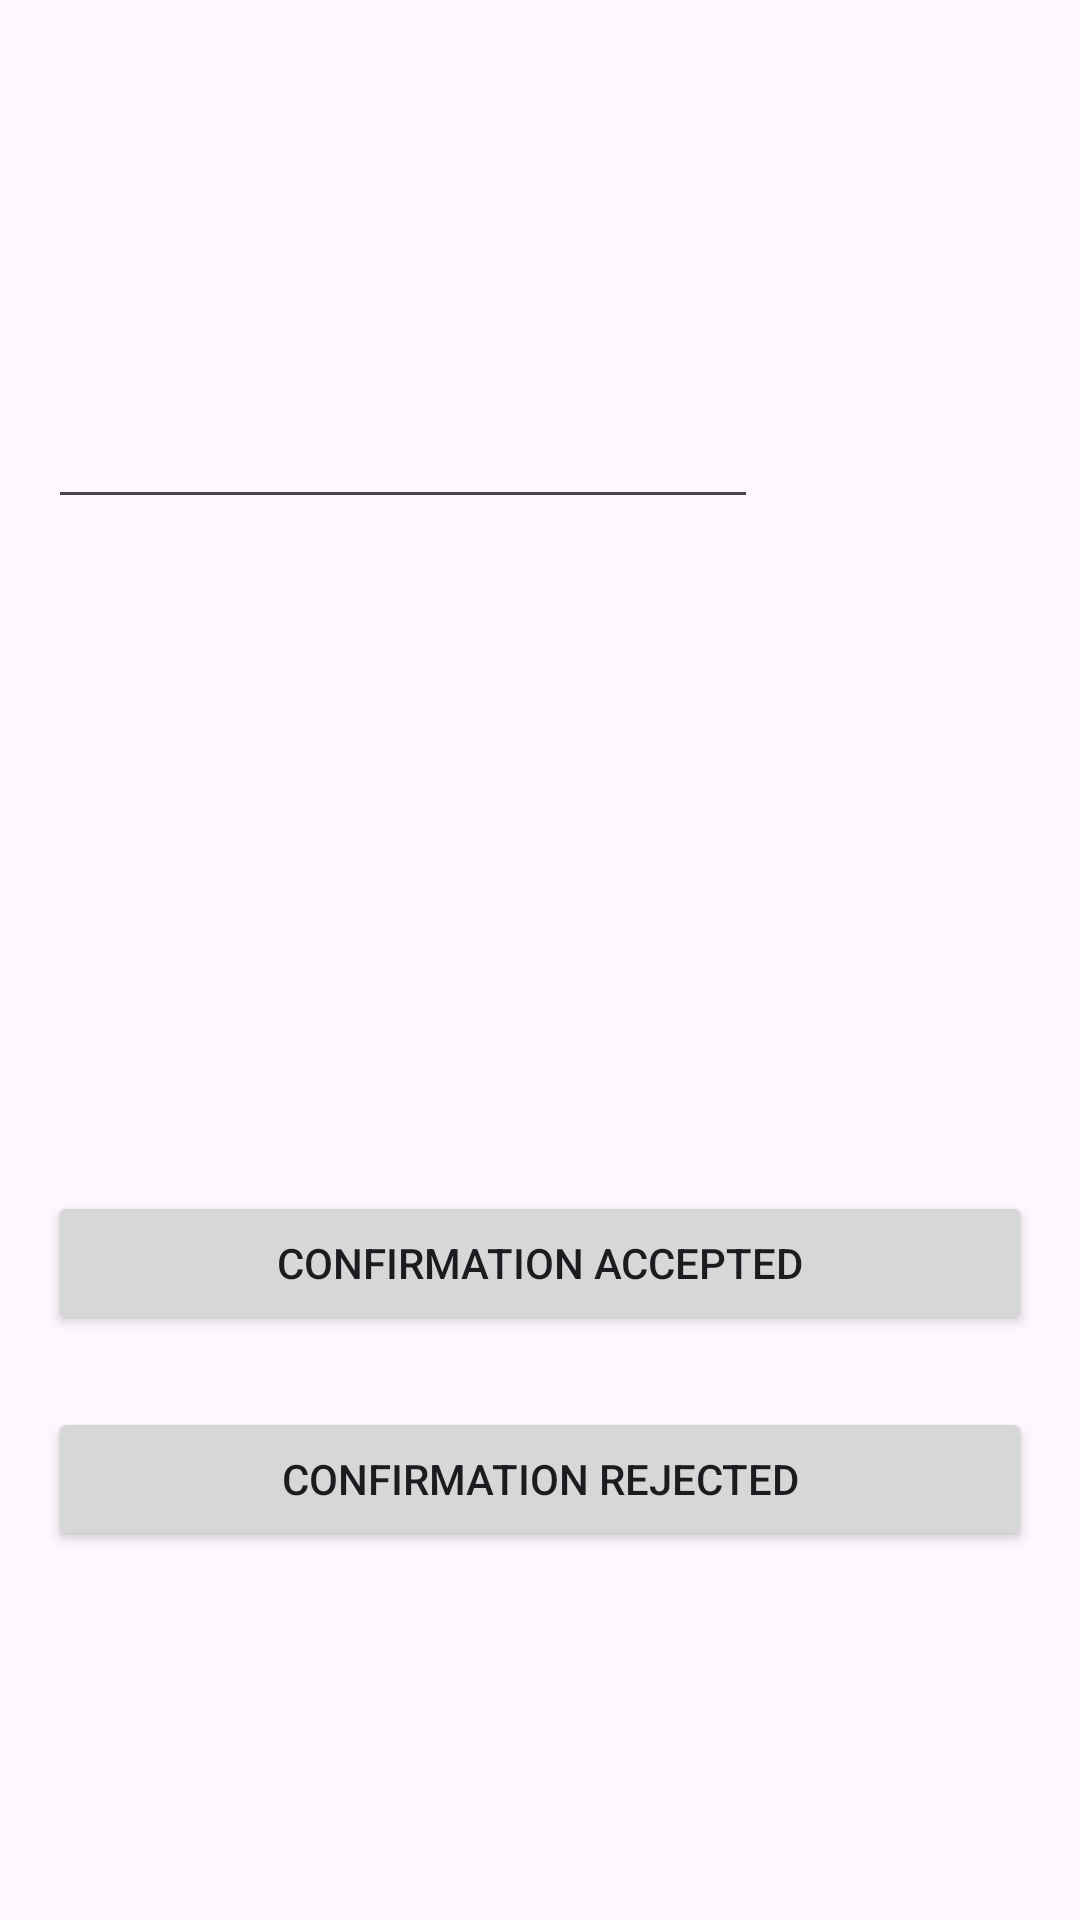

The Android layout XML behind this screen, and the referenced resources:
<!-- AndroidManifest.xml: application theme Theme.ContributorX_Android -->
<!-- res/layout/activity_payment_confirmation.xml -->
<?xml version="1.0" encoding="utf-8"?>
<androidx.constraintlayout.widget.ConstraintLayout xmlns:android="http://schemas.android.com/apk/res/android"
    xmlns:app="http://schemas.android.com/apk/res-auto"
    xmlns:tools="http://schemas.android.com/tools"
    android:layout_width="match_parent"
    android:layout_height="match_parent"
    tools:context="._Activity_Payment_Confirmation">

    <TextView
        android:id="@+id/lblTotalBill"
        android:layout_width="wrap_content"
        android:layout_height="wrap_content"
        android:layout_marginStart="16dp"
        android:layout_marginTop="16dp"
        android:text=""
        android:textSize="20sp"
        app:layout_constraintStart_toStartOf="parent"
        app:layout_constraintTop_toTopOf="parent"
        tools:layout_editor_absoluteX="16dp"
        tools:text="@string/contribution_amount" />

    <TextView
        android:id="@+id/lblTotalBillPaid"
        android:layout_width="wrap_content"
        android:layout_height="wrap_content"
        android:layout_marginStart="16dp"
        android:layout_marginTop="16dp"
        android:text=""
        android:textSize="20sp"
        app:layout_constraintStart_toStartOf="parent"
        app:layout_constraintTop_toBottomOf="@+id/lblTotalBill"
        tools:text="@string/contribution_amount" />

    <TextView
        android:id="@+id/lblTotalBillDue"
        android:layout_width="wrap_content"
        android:layout_height="wrap_content"
        android:layout_marginStart="16dp"
        android:layout_marginTop="16dp"
        android:text=""
        android:textSize="20sp"
        app:layout_constraintStart_toStartOf="parent"
        app:layout_constraintTop_toBottomOf="@+id/lblTotalBillPaid"
        tools:text="@string/contribution_amount" />

    <EditText
        android:id="@+id/txtAmount"
        android:layout_width="wrap_content"
        android:layout_height="wrap_content"
        android:layout_marginStart="16dp"
        android:layout_marginEnd="16dp"
        android:ems="10"
        android:inputType="numberDecimal"
        android:text=""
        android:textSize="20sp"
        app:layout_constraintStart_toStartOf="parent"
        app:layout_constraintTop_toBottomOf="@+id/lblTotalBillDue" />

    <ListView
        android:id="@+id/lstDetail"
        android:layout_width="match_parent"
        android:layout_height="200dp"
        android:layout_marginStart="16dp"
        android:layout_marginEnd="16dp"
        app:layout_constraintEnd_toEndOf="parent"
        app:layout_constraintHorizontal_bias="0.0"
        app:layout_constraintStart_toStartOf="parent"
        app:layout_constraintTop_toBottomOf="@+id/txtAmount" />

    <Button
        android:id="@+id/btnConfirmationAccept"
        android:layout_width="match_parent"
        android:layout_height="wrap_content"
        android:layout_marginStart="16dp"
        android:layout_marginEnd="16dp"
        android:layout_marginTop="24dp"
        android:text="@string/confirmation_accepted"
        app:layout_constraintEnd_toEndOf="parent"
        app:layout_constraintHorizontal_bias="0.049"
        app:layout_constraintStart_toStartOf="parent"
        app:layout_constraintTop_toBottomOf="@+id/lstDetail" />

    <Button
        android:id="@+id/btnConfirmationReject"
        android:layout_width="match_parent"
        android:layout_height="wrap_content"
        android:layout_marginStart="16dp"
        android:layout_marginEnd="16dp"
        android:layout_marginTop="24dp"
        android:text="@string/confirmation_rejected"
        app:layout_constraintEnd_toEndOf="parent"
        app:layout_constraintHorizontal_bias="0.049"
        app:layout_constraintStart_toStartOf="parent"
        app:layout_constraintTop_toBottomOf="@+id/btnConfirmationAccept" />

</androidx.constraintlayout.widget.ConstraintLayout>
<!-- resources referenced by this layout -->
<resources>
  <string name="confirmation_accepted">Confirmation Accepted</string>
  <string name="confirmation_rejected">Confirmation Rejected</string>
  <string name="contribution_amount">Amount</string>
  <style name="Theme.ContributorX_Android" parent="Base.Theme.ContributorX_Android">
          <item name="colorPrimary">@color/purple_500</item>
          <item name="colorPrimaryVariant">@color/purple_700</item>
          <item name="colorOnPrimary">@color/white</item>
          
          <item name="colorSecondary">@color/teal_200</item>
          <item name="colorSecondaryVariant">@color/teal_700</item>
          <item name="colorOnSecondary">@color/black</item>
          
          <item name="android:statusBarColor">?attr/colorPrimaryVariant</item>
      </style>
  <style name="Base.Theme.ContributorX_Android" parent="Theme.Material3.DayNight.NoActionBar">
          
          
      </style>
  <!-- not gathered from this repository: default colours our renderer supplied (Android Studio template values) -->
  <color name="purple_500">#FF6200EE</color>
  <color name="purple_700">#FF3700B3</color>
  <color name="teal_200">#FF03DAC5</color>
  <color name="teal_700">#FF018786</color>
  <color name="black">#FF000000</color>
  <color name="white">#FFFFFFFF</color>
</resources>
